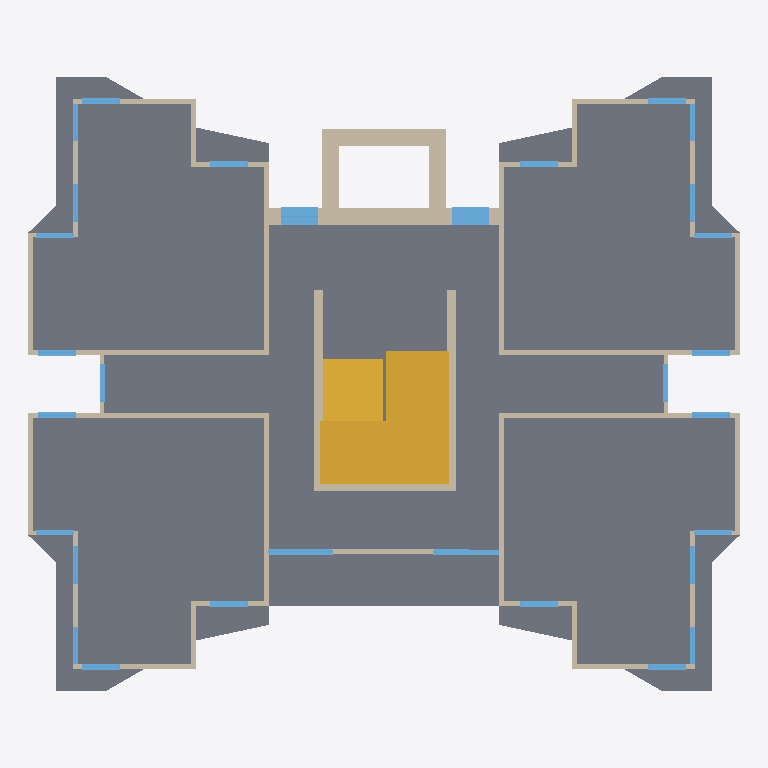
Plan cut of the same IFC building model at storey 'Level 1' (level 3.00 m, cut at 4.40 m), seen from above with north up, elements coloured by IFC class: 42 walls (beige), 30 windows (light blue), 10 slabs (grey), 1 stair (yellow). Cut surfaces are drawn darker.
Extent 22.6 m × 19.6 m × 29.1 m (x, y, z). Storeys (10): Ground Floor at 0.00 m; Level 1 at 3.00 m; Level 2 at 6.00 m; Level 3 at 9.00 m; Level 4 at 12.00 m; Level 5 at 15.00 m; Level 6 at 18.00 m; Level 7 at 21.00 m; Level 8 at 24.00 m; Roof deck at 25.00 m. Elements (868): 422 IfcWall, 282 IfcWindow, 108 IfcSlab, 45 IfcCovering, 10 IfcStair, 1 IfcDoor.

HEADER;
FILE_DESCRIPTION(('ViewDefinition [DesignTransferView_V1.0]'),'2;1');
FILE_NAME('Apartment Highrise.ifc','2026-11-03T03:03:49',(''),(''),'ConstructCAD 0.9.0','ConstructCAD 0.9.0','');
FILE_SCHEMA(('IFC4'));
ENDSEC;
DATA;
#16=IFCPROJECT('3zrbZJZ$f4zBvvGhzhW65X',$,'New Project',$,$,'0001',$,(#13),#10);
#18=IFCSITE('18zlZt2Iodb20YEXvBo5Om',$,$,$,$,#17,$,$,.ELEMENT.,$,$,$,$,$);
#20=IFCBUILDING('2RU4C6pMuXNQNsvINCfee1',$,'New Project',$,$,#19,$,$,.ELEMENT.,$,$,$);
#22=IFCBUILDINGSTOREY('3wLUM1KWjybjkzvz41ePw9',$,'Ground Floor',$,$,#21,$,$,.ELEMENT.,0.0);
#26=IFCBUILDINGSTOREY('3wLUM9KWjybjkzvz41fkk_',$,'Level 1',$,$,#25,$,$,.ELEMENT.,3.0);
#30=IFCBUILDINGSTOREY('3HPfy4GJM4MMdmWMd34CkI',$,'Level 2',$,$,#29,$,$,.ELEMENT.,6.0);
#34=IFCBUILDINGSTOREY('3HPeVaH3M4MMdmWMcvViwK',$,'Level 3',$,$,#33,$,$,.ELEMENT.,9.0);
#38=IFCBUILDINGSTOREY('3HPeVmH3M4MMdmWMcvXW2N',$,'Level 4',$,$,#37,$,$,.ELEMENT.,12.0);
#42=IFCBUILDINGSTOREY('3HPeVMH3M4MMdmWMcvTgeg',$,'Level 5',$,$,#41,$,$,.ELEMENT.,15.0);
#46=IFCBUILDINGSTOREY('3HPeCIgpM4MMdmWMctTgei',$,'Level 6',$,$,#45,$,$,.ELEMENT.,18.0);
#50=IFCBUILDINGSTOREY('3HPeCOgpM4MMdmWMctUO5X',$,'Level 7',$,$,#49,$,$,.ELEMENT.,21.0);
#54=IFCBUILDINGSTOREY('3HPeCWgpM4MMdmWMctViwM',$,'Level 8',$,$,#53,$,$,.ELEMENT.,24.0);
#58=IFCBUILDINGSTOREY('3lhrq$XTdQ1LhlD634xBUU',$,'Roof deck',$,$,#57,$,$,.ELEMENT.,25.0);
#34960=IFCSLAB('0I4$_7Vf5DOe_Jq7ri46kI',$,'Slab 12 cm',$,$,#34915,#34959,$,.FLOOR.);
#39010=IFCSTAIR('0CcKwLYun4JACQdViHb464',$,'Stair 1.00 m',$,$,#38785,#39009,$,.HALF_TURN_STAIR.);
#38236=IFCSLAB('01ReeaX65APfmz_EVW80B6',$,'Slab 12 cm',$,$,#38225,#38235,$,.FLOOR.);
#36465=IFCSLAB('1iaOMUO7zBLhJ9zG92LLFw',$,'Slab 12 cm',$,$,#36451,#36464,$,.FLOOR.);
#36551=IFCSLAB('3cIiNX_W9EYf$BD4ZpF3aa',$,'Slab 12 cm',$,$,#36537,#36550,$,.FLOOR.);
#36508=IFCSLAB('20qMaRb4f9xP$$MPiB3E7B',$,'Slab 12 cm',$,$,#36494,#36507,$,.FLOOR.);
#36594=IFCSLAB('3EojlANHv0th9wnVTRy0wq',$,'Slab 12 cm',$,$,#36580,#36593,$,.FLOOR.);
#6576=IFCWALL('0EJjehfaj4_vVgSQFhvtQT',$,'shierwall',$,$,#6562,#6575,$,.STANDARD.);
#36442=IFCSLAB('0Nzy94fAr7EggvEb7h6Yy1',$,'Slab 12 cm',$,$,#36431,#36441,$,.FLOOR.);
#36485=IFCSLAB('0rI45DwfH4uBybaTKXpzHL',$,'Slab 12 cm',$,$,#36474,#36484,$,.FLOOR.);
#36528=IFCSLAB('3ivBpCf6f6ZAMuHNuK0BRE',$,'Slab 12 cm',$,$,#36517,#36527,$,.FLOOR.);
#36571=IFCSLAB('2IxXRkMp1FPObIV3BdHCV2',$,'Slab 12 cm',$,$,#36560,#36570,$,.FLOOR.);
#7280=IFCWALL('25k$6FhSr34ARAUzl2m9AL',$,'shierwall',$,$,#7266,#7279,$,.STANDARD.);
#7154=IFCWALL('1a2dSgvT12vhOxV5_sadeM',$,'shierwall 2',$,$,#7140,#7153,$,.STANDARD.);
#7217=IFCWALL('1Jtmqv9LH9zhP6293PraPu',$,'shierwall 2',$,$,#7203,#7216,$,.STANDARD.);
#7249=IFCWALL('0GB3R4w7H1qu0G2QcSlrK3',$,'shierwall',$,$,#7235,#7248,$,.STANDARD.);
#7312=IFCWALL('2t_Q_enwDCJgyqnilHUJV7',$,'shierwall',$,$,#7298,#7311,$,.STANDARD.);
#3757=IFCWALL('1Z$WrZFQb97Acb2SEkyTFR',$,'Masonry 15 cm',$,$,#3743,#3756,$,.STANDARD.);
#4463=IFCWALL('0B8r3$KV58tgpS0nK019Fu',$,'Masonry 15 cm',$,$,#4449,#4462,$,.STANDARD.);
#5167=IFCWALL('01jafehKHASRhqEhRxZD58',$,'Masonry 15 cm',$,$,#5153,#5166,$,.STANDARD.);
#5873=IFCWALL('2gmhqt6yrCp89NHujCFz7g',$,'Masonry 15 cm',$,$,#5859,#5872,$,.STANDARD.);
#7185=IFCWALL('3No8xqWrT1OwV08tGpIjsM',$,'shierwall 2',$,$,#7171,#7184,$,.STANDARD.);
#4570=IFCWALL('0vimwUfVDAv8anGzWgadqt',$,'Masonry 15 cm',$,$,#4556,#4569,$,.STANDARD.);
#5274=IFCWALL('1HOzAV0MD0e982g7pnIyq5',$,'Masonry 15 cm',$,$,#5260,#5273,$,.STANDARD.);
#5980=IFCWALL('1GW$pZn4b6H8YT91eMvScy',$,'Masonry 15 cm',$,$,#5966,#5979,$,.STANDARD.);
#3864=IFCWALL('0DibSXz4rAhPtHfoXBgBfO',$,'Masonry 15 cm',$,$,#3850,#3863,$,.STANDARD.);
#6659=IFCWINDOW('2fyUblcFr0hhkWQ$c8VEQO',$,'Window 120x120',$,$,#6602,#6658,'59',1.2,1.2,.WINDOW.,.SINGLE_PANEL.,$);
#6734=IFCWINDOW('3$Vi_lWSrAxAG$v9Vg6YqG',$,'Window 120x120',$,$,#6677,#6733,'60',1.2,1.2,.WINDOW.,.SINGLE_PANEL.,$);
#4431=IFCWALL('3e27Z9t$z4wvoIbV2zkA5U',$,'Masonry 15 cm',$,$,#4417,#4430,$,.STANDARD.);
#5135=IFCWALL('10RBUV3gH6jOJ97mscKxs$',$,'Masonry 15 cm',$,$,#5121,#5134,$,.STANDARD.);
#5841=IFCWALL('3kzIyKuJnFa8YJLVzG7pZ2',$,'Masonry 15 cm',$,$,#5827,#5840,$,.STANDARD.);
#6544=IFCWALL('3yzd5s_8P7zO9WpNYFnPtd',$,'Masonry 15 cm',$,$,#6530,#6543,$,.STANDARD.);
#6758=IFCWALL('1s54bfe5nCvu0JWq29iOGU',$,'Masonry 15 cm',$,$,#6744,#6757,$,.STANDARD.);
#4035=IFCWALL('3FQWYiac9FgQMAX2hmxFHJ',$,'Masonry 15 cm',$,$,#4021,#4034,$,.STANDARD.);
#5445=IFCWALL('20TvZn055COAdxH3_$i0Ke',$,'Masonry 15 cm',$,$,#5431,#5444,$,.STANDARD.);
#6916=IFCWINDOW('1SSetTduLErfeQPi3Xs1KS',$,'Window 2x2.1',$,$,#6859,#6915,'293',2.1,2.1,.WINDOW.,.SINGLE_PANEL.,$);
#5413=IFCWALL('2Ogs3GXwf2SQ5exg3q90rx',$,'Masonry 15 cm',$,$,#5399,#5412,$,.STANDARD.);
#4142=IFCWALL('2YFTuCHfzAdfsavL_EVZdV',$,'Masonry 15 cm',$,$,#4128,#4141,$,.STANDARD.);
#4846=IFCWALL('1j0077rQn6LgfSmA31$kug',$,'Masonry 15 cm',$,$,#4832,#4845,$,.STANDARD.);
#4118=IFCWINDOW('3eEAxDPG5CShihBGsE2qIK',$,'Window 120x120',$,$,#4061,#4117,'35',1.2,1.2,.WINDOW.,.SINGLE_PANEL.,$);
#4546=IFCWINDOW('2GbXUyHN5BsQqYNM1ypNNn',$,'Window 120x120',$,$,#4489,#4545,'45',1.2,1.2,.WINDOW.,.SINGLE_PANEL.,$);
#5528=IFCWINDOW('0HMYlE$DzBKQmPxREgtC6Y',$,'Window 120x120',$,$,#5471,#5527,'47',1.2,1.2,.WINDOW.,.SINGLE_PANEL.,$);
#4300=IFCWINDOW('0KajD5j6H8Qf6suRb9RoVD',$,'Window 120x120',$,$,#4243,#4299,'40',1.2,1.2,.WINDOW.,.SINGLE_PANEL.,$);
#4407=IFCWINDOW('0c1cJZvkz6NfEawyj6svhC',$,'Window 120x120',$,$,#4350,#4406,'37',1.2,1.2,.WINDOW.,.SINGLE_PANEL.,$);
#4225=IFCWINDOW('1q47ESKmXElAHQxaviRy7Y',$,'Window 120x120',$,$,#4168,#4224,'36',1.2,1.2,.WINDOW.,.SINGLE_PANEL.,$);
#4929=IFCWINDOW('2n9mN02eb0J8fwRp$MT8$A',$,'Window 120x120',$,$,#4872,#4928,'42',1.2,1.2,.WINDOW.,.SINGLE_PANEL.,$);
#5306=IFCWALL('1PxwQvQb90bQhWY8G875lY',$,'Masonry 15 cm',$,$,#5292,#5305,$,.STANDARD.);
#4324=IFCWALL('3LPTYHBiL5TAfAE_UV9xv5',$,'Masonry 15 cm',$,$,#4310,#4323,$,.STANDARD.);
ENDSEC;
